Photos from the image-classification dataset "infaprim-clf-7" in the GitHub repository okomiljonov583-cmyk/vit-arcface-cac-SimCLR-CE-classification. Its 109 classes are: femilak variant 2, femilak variant 3, lactamil variant 2, lactamil variant 3, amino formula, amino formula variant 2, amino formula variant 3, anti-reflux formula, anti-reflux formula variant 2, anti-reflux formula variant 3, n p caesarea, n p caesarea 2, n p caesarea 3, comfort formula, comfort formula variant 2, comfort formula variant 3, n p ferm, n p ferm 2, n p ferm 3, goat milk formula stage 1, n p goat 1 2, n p goat 1 3, goat milk formula stage 2, n p goat 2 2, n p goat 2 3, goat milk formula stage 3, n p goat 3 2, n p goat 3 3, non-allergic formula, non-allergic formula variant 2, non-allergic formula variant 3, non-lactose formula, non-lactose formula variant 2, non-lactose formula variant 3, n p p buck 2, buckwheat prunes porridge, buckwheat prunes porridge variant 2, multi-grain porridge, multi-grain porridge variant 2, multi-grain porridge variant 3, multi-grain apple raspberry porridge, n p p multi apple rasp 2, n p p multi apple rasp 3, multi-grain banana strawberry porridge, n p p multi ban straw 2, n p p multi ban straw 3, oat porridge variant 2, oat porridge variant 3, oat banana porridge, oat banana porridge variant 2, oat banana porridge variant 3, oat peach porridge, oat peach porridge variant 2, oat peach porridge variant 3, rice porridge, rice porridge variant 2, rice porridge variant 3, rice banana porridge, rice banana porridge variant 2, rice banana porridge variant 3, wheat apple porridge, wheat apple porridge variant 2, wheat apple porridge variant 3, n p peptidi, n p peptidi 2, n p peptidi 3, pre formula, pre formula variant 2, pre formula variant 3, soy formula, soy formula variant 2, soy formula variant 3, 3 fruits puree, 3 fruits puree variant 2, 3 fruits puree variant 3, mango banana puree, mango banana puree variant 2, mango banana puree variant 3, oat banana puree, oat banana puree variant 2, oat banana puree variant 3, strawberry apple puree, strawberry apple puree variant 2, strawberry apple puree variant 3, apple raspberry puree, apple raspberry puree variant 2, apple raspberry puree variant 3, pre puree stage 5, v 5 pre 2, v 5 pre 3, v 7 pre 2, apple prunes puree, apple prunes puree variant 2, buckwheat pre puree, buckwheat pre puree variant 2, buckwheat pre puree variant 3, corn puree, corn puree variant 2, corn puree variant 3, oat puree, oat puree variant 2, oat puree variant 3, pumpkin puree variant 2, rice puree, rice puree variant 2, rice puree variant 3, rice corn banana puree, v rice corn banana 2, v rice corn banana 3.

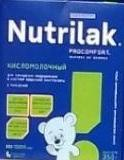
Label: n p ferm 2

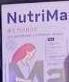
Label: femilak variant 3

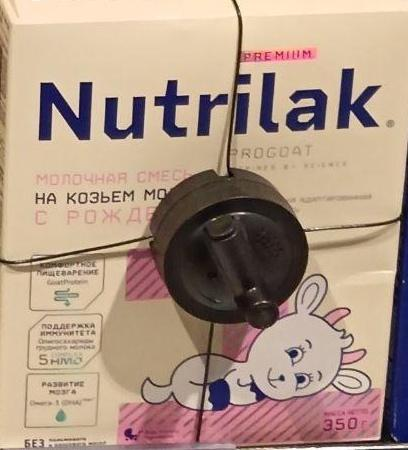
Label: goat milk formula stage 1

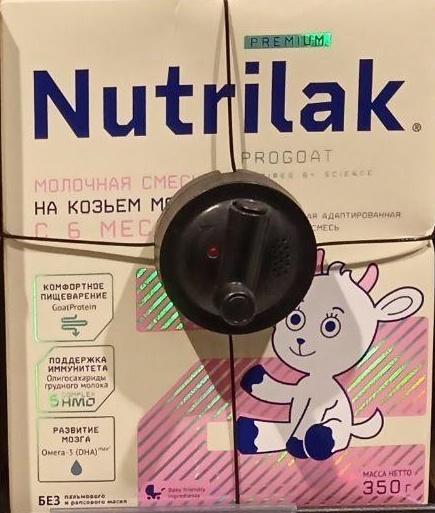
Label: goat milk formula stage 2

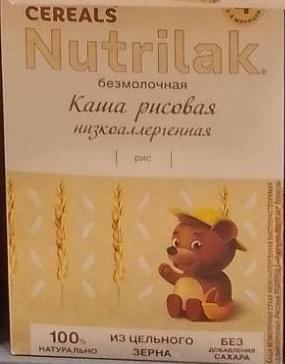
Label: rice porridge

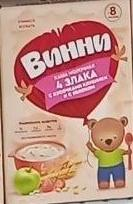
Label: strawberry apple puree
